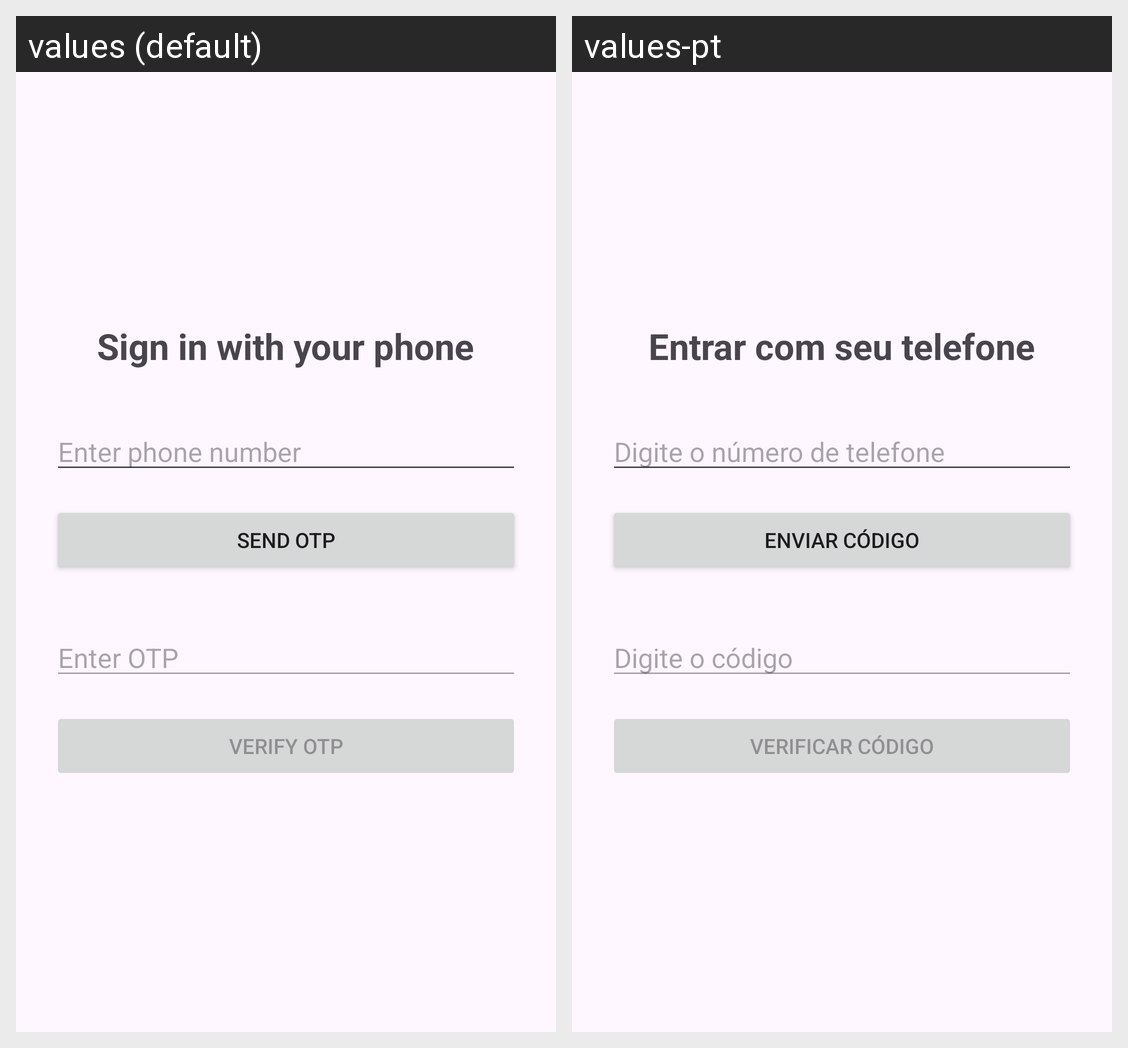

Translations of the strings shown on this Android screen, per locale in the grid:
Android screen res/layout/activity_login.xml rendered under 2 locales, left to right: values (default), values-pt. Device: Nexus 5 (rendered at 1080×1920; each locale shown at half size, 540×960, under a caption strip naming it); theme Theme.MyApiTest.
Strings drawn on this screen, with the default value and each locale's value (text and hints the layout hard-codes, and strings that could not be matched under every locale, appear in the picture but are not listed):

phone_login
  values: Sign in with your phone
  values-pt: Entrar com seu telefone

hint_celular
  values: Enter phone number
  values-pt: Digite o número de telefone

send_otp
  values: Send OTP
  values-pt: Enviar código

enter_otp
  values: Enter OTP
  values-pt: Digite o código

verify_otp
  values: Verify OTP
  values-pt: Verificar código
